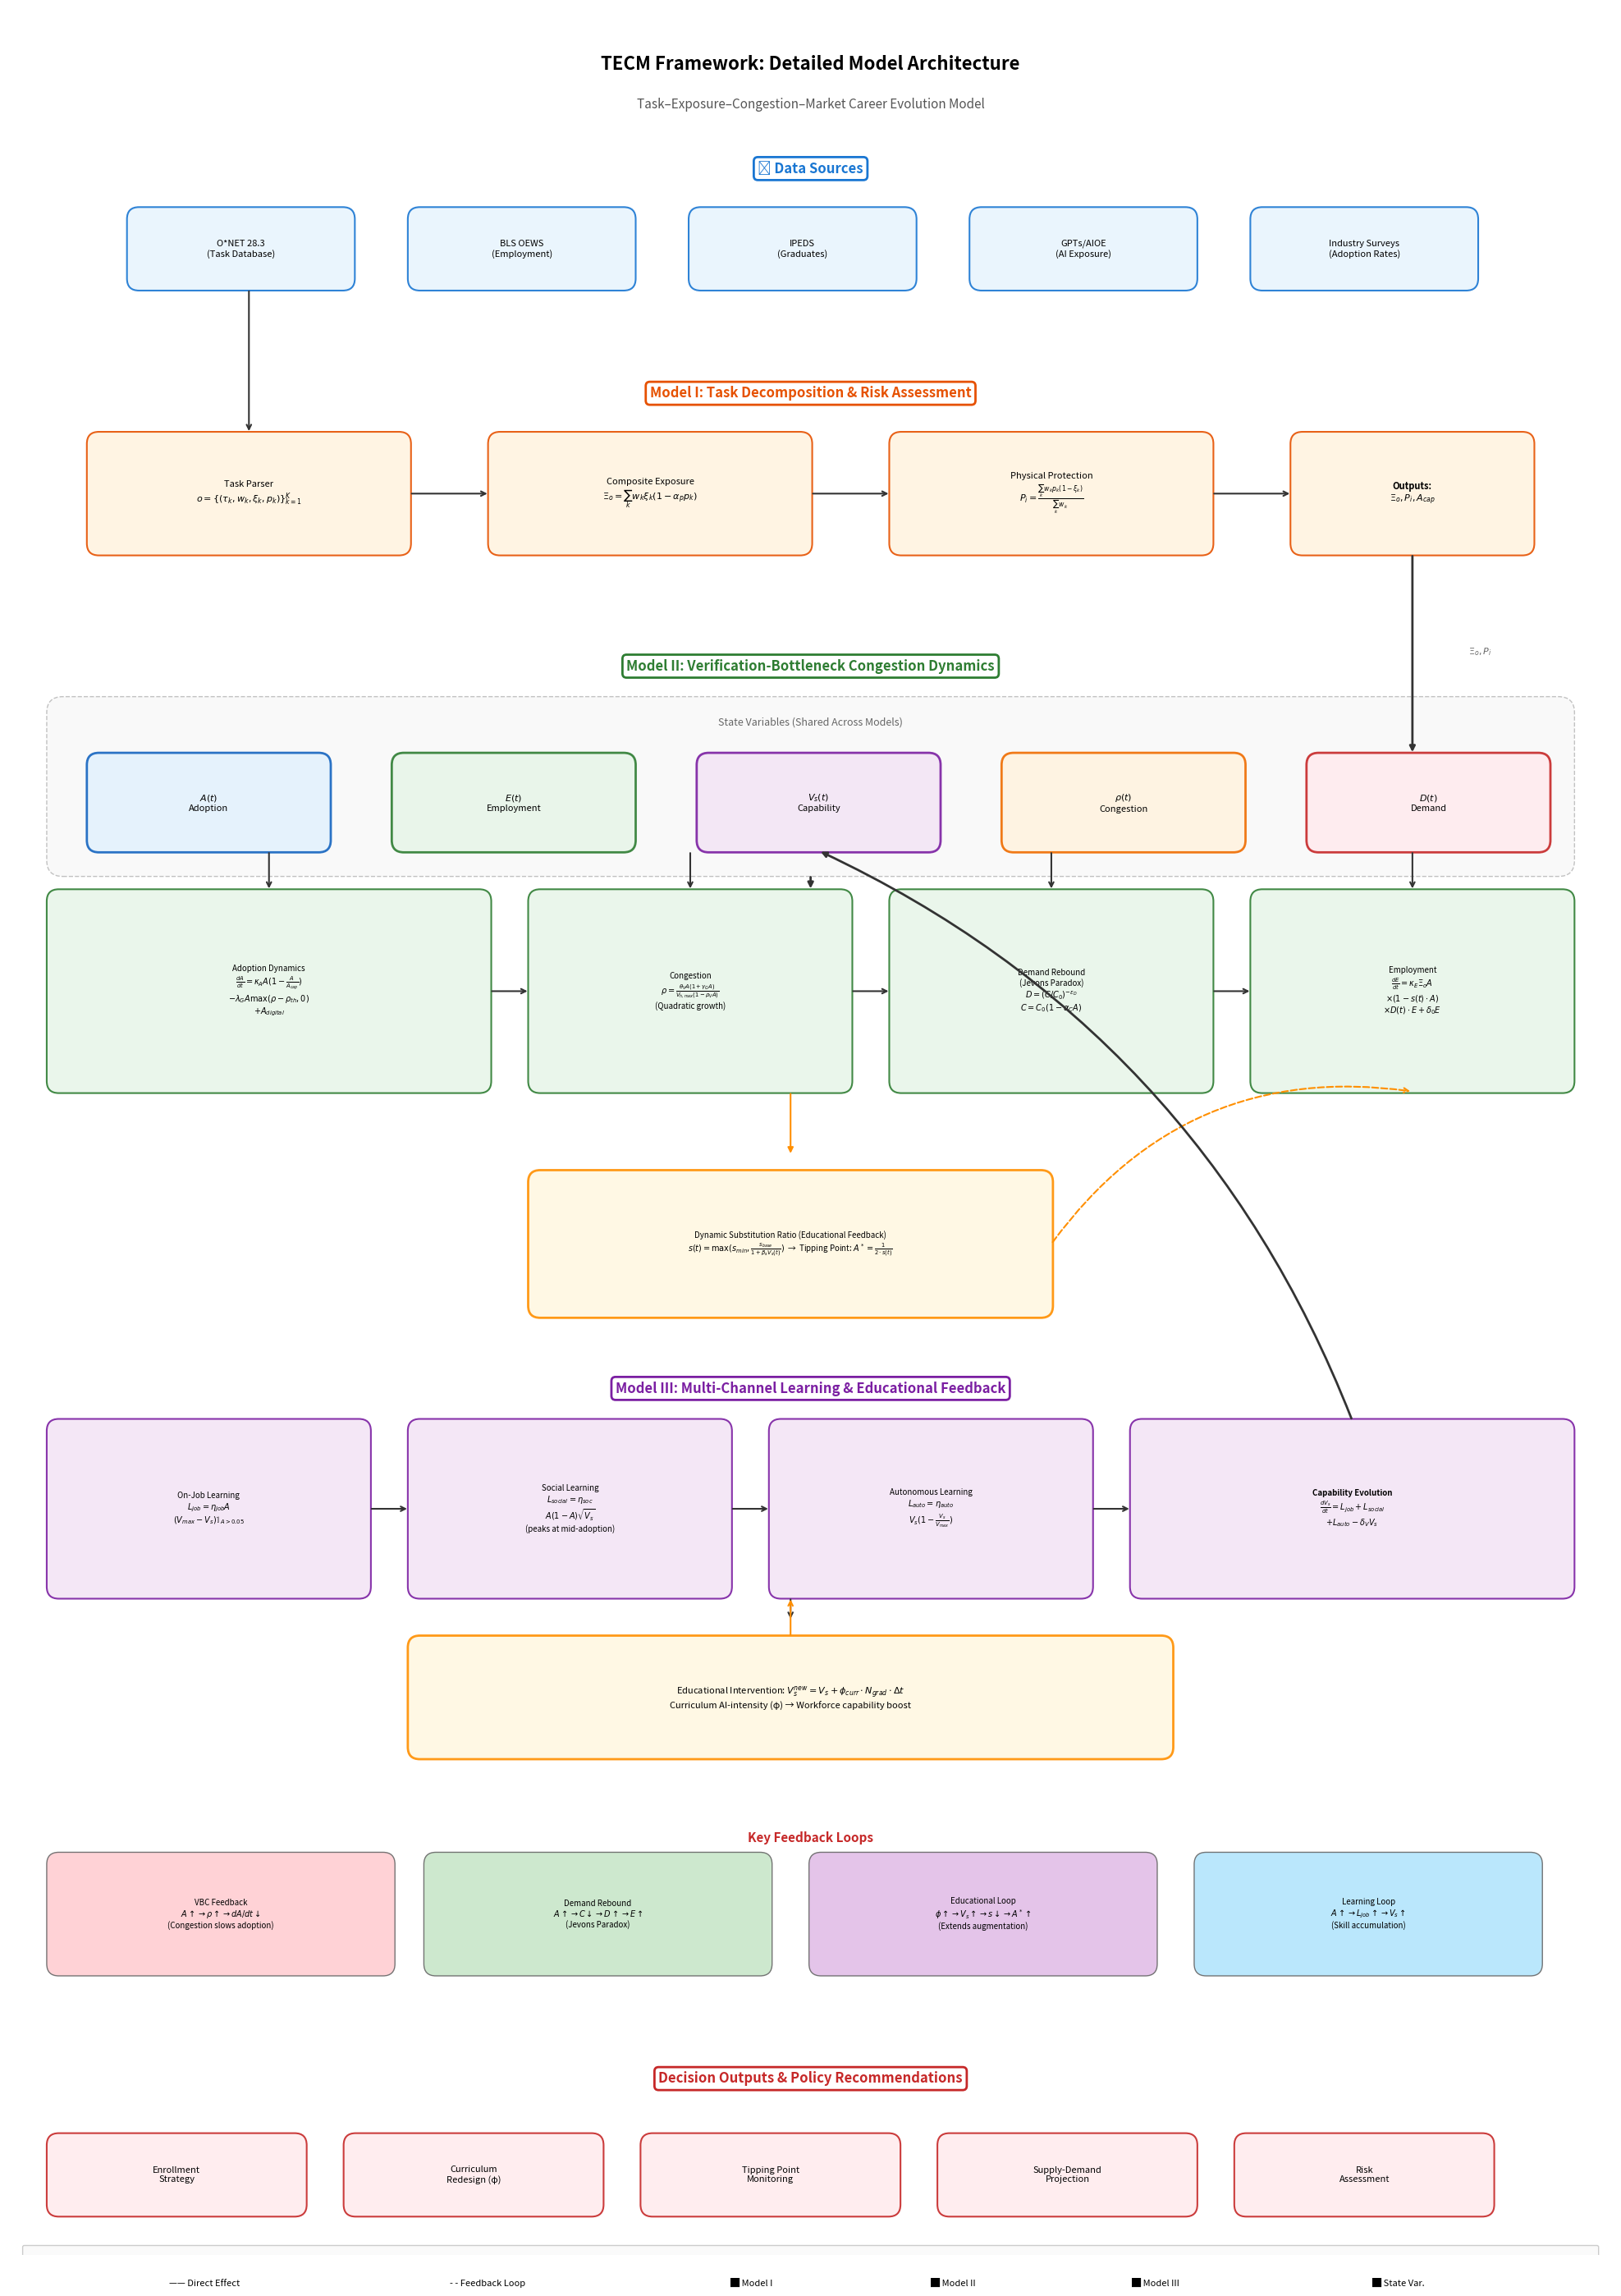

This chart was generated by the following Python code: (Note: this script raises an exception after producing the figure.)
#!/usr/bin/env python3
"""
TECM Framework - Detailed Model Flowchart Generator
Generates comprehensive flowchart showing all model components, equations, and feedback loops
"""

import matplotlib.pyplot as plt
import matplotlib.patches as mpatches
from matplotlib.patches import FancyBboxPatch, FancyArrowPatch, ConnectionPatch
import numpy as np

# Set up figure with high DPI for quality
fig, ax = plt.subplots(1, 1, figsize=(20, 28), dpi=150)
ax.set_xlim(0, 20)
ax.set_ylim(0, 28)
ax.set_aspect('equal')
ax.axis('off')

# Color scheme (grayscale-friendly for paper)
colors = {
    'data': '#E8F4FD',      # Light blue
    'model1': '#FFF3E0',    # Light orange
    'model2': '#E8F5E9',    # Light green
    'model3': '#F3E5F5',    # Light purple
    'state': '#FFFFFF',     # White
    'output': '#FFEBEE',    # Light red
    'feedback': '#FFF8E1',  # Light yellow
    'border_data': '#1976D2',
    'border_model1': '#E65100',
    'border_model2': '#2E7D32',
    'border_model3': '#7B1FA2',
    'border_state': '#424242',
    'border_output': '#C62828',
    'arrow_direct': '#333333',
    'arrow_feedback': '#D32F2F',
}

def draw_box(ax, x, y, w, h, text, facecolor, edgecolor, fontsize=9, bold=False,
             math=False, linewidth=1.5, alpha=0.9):
    """Draw a rounded box with text"""
    box = FancyBboxPatch((x, y), w, h, boxstyle="round,pad=0.02,rounding_size=0.15",
                         facecolor=facecolor, edgecolor=edgecolor,
                         linewidth=linewidth, alpha=alpha)
    ax.add_patch(box)

    weight = 'bold' if bold else 'normal'
    if math:
        ax.text(x + w/2, y + h/2, text, ha='center', va='center',
                fontsize=fontsize, weight=weight)
    else:
        ax.text(x + w/2, y + h/2, text, ha='center', va='center',
                fontsize=fontsize, weight=weight, wrap=True)
    return box

def draw_arrow(ax, start, end, color='#333333', style='->', connectionstyle='arc3,rad=0',
               linewidth=1.5, linestyle='-'):
    """Draw an arrow between two points"""
    ax.annotate('', xy=end, xytext=start,
                arrowprops=dict(arrowstyle=style, color=color,
                               connectionstyle=connectionstyle,
                               linewidth=linewidth, linestyle=linestyle))

def draw_section_title(ax, x, y, text, color, fontsize=12):
    """Draw a section title"""
    ax.text(x, y, text, ha='center', va='center', fontsize=fontsize,
            weight='bold', color=color,
            bbox=dict(boxstyle='round,pad=0.3', facecolor='white',
                     edgecolor=color, linewidth=2))

# ============== TITLE ==============
ax.text(10, 27.3, 'TECM Framework: Detailed Model Architecture',
        ha='center', va='center', fontsize=16, weight='bold')
ax.text(10, 26.8, 'Task–Exposure–Congestion–Market Career Evolution Model',
        ha='center', va='center', fontsize=11, style='italic', color='#555555')

# ============== DATA SOURCES (Bottom Layer) ==============
draw_section_title(ax, 10, 26, '📊 Data Sources', colors['border_data'])

data_y = 24.5
data_boxes = [
    (1.5, 'O*NET 28.3\n(Task Database)', 2.8),
    (5.0, 'BLS OEWS\n(Employment)', 2.8),
    (8.5, 'IPEDS\n(Graduates)', 2.8),
    (12.0, 'GPTs/AIOE\n(AI Exposure)', 2.8),
    (15.5, 'Industry Surveys\n(Adoption Rates)', 2.8),
]
for x, text, w in data_boxes:
    draw_box(ax, x, data_y, w, 1.0, text, colors['data'], colors['border_data'], fontsize=8)

# ============== MODEL I: Task Decomposition ==============
draw_section_title(ax, 10, 23.2, 'Model I: Task Decomposition & Risk Assessment', colors['border_model1'])

# Task decomposition process
m1_y = 21.2
draw_box(ax, 1, m1_y, 4, 1.5,
         'Task Parser\n' + r'$o = \{(\tau_k, w_k, \xi_k, p_k)\}_{k=1}^K$',
         colors['model1'], colors['border_model1'], fontsize=8)

draw_box(ax, 6, m1_y, 4, 1.5,
         'Composite Exposure\n' + r'$\Xi_o = \sum_k w_k \xi_k (1-\alpha_p p_k)$',
         colors['model1'], colors['border_model1'], fontsize=8)

draw_box(ax, 11, m1_y, 4, 1.5,
         'Physical Protection\n' + r'$P_i = \frac{\sum_k w_k p_k (1-\xi_k)}{\sum_k w_k}$',
         colors['model1'], colors['border_model1'], fontsize=8)

draw_box(ax, 16, m1_y, 3, 1.5,
         'Outputs:\n' + r'$\Xi_o, P_i, A_{cap}$',
         colors['model1'], colors['border_model1'], fontsize=8, bold=True)

# Arrows for Model I
draw_arrow(ax, (3, data_y), (3, m1_y + 1.5))
draw_arrow(ax, (5, m1_y + 0.75), (6, m1_y + 0.75))
draw_arrow(ax, (10, m1_y + 0.75), (11, m1_y + 0.75))
draw_arrow(ax, (15, m1_y + 0.75), (16, m1_y + 0.75))

# ============== MODEL II: VBC Dynamics (Main Engine) ==============
draw_section_title(ax, 10, 19.8, 'Model II: Verification-Bottleneck Congestion Dynamics', colors['border_model2'])

# State Variables Box
state_y = 17.5
ax.add_patch(FancyBboxPatch((0.5, state_y - 0.3), 19, 2.2,
                            boxstyle="round,pad=0.02,rounding_size=0.2",
                            facecolor='#F5F5F5', edgecolor='#888888',
                            linewidth=1, linestyle='--', alpha=0.5))
ax.text(10, state_y + 1.6, 'State Variables (Shared Across Models)',
        ha='center', va='center', fontsize=9, style='italic', color='#666666')

state_boxes = [
    (1, r'$A(t)$' + '\nAdoption', '#E3F2FD', '#1565C0'),
    (4.8, r'$E(t)$' + '\nEmployment', '#E8F5E9', '#2E7D32'),
    (8.6, r'$V_s(t)$' + '\nCapability', '#F3E5F5', '#7B1FA2'),
    (12.4, r'$\rho(t)$' + '\nCongestion', '#FFF3E0', '#EF6C00'),
    (16.2, r'$D(t)$' + '\nDemand', '#FFEBEE', '#C62828'),
]
for x, text, fc, ec in state_boxes:
    draw_box(ax, x, state_y, 3, 1.2, text, fc, ec, fontsize=8, linewidth=2)

# Dynamics Equations
dyn_y = 14.5
# Adoption Dynamics
draw_box(ax, 0.5, dyn_y, 5.5, 2.5,
         'Adoption Dynamics\n' +
         r'$\frac{dA}{dt} = \kappa_A A(1-\frac{A}{A_{cap}})$' + '\n' +
         r'$- \lambda_G A \max(\rho - \rho_{th}, 0)$' + '\n' +
         r'$+ A_{digital}$',
         colors['model2'], colors['border_model2'], fontsize=7)

# Congestion
draw_box(ax, 6.5, dyn_y, 4, 2.5,
         'Congestion\n' +
         r'$\rho = \frac{\theta_V A(1+\gamma_G A)}{V_{h,max}(1-\rho_V A)}$' + '\n' +
         '(Quadratic growth)',
         colors['model2'], colors['border_model2'], fontsize=7)

# Demand Rebound
draw_box(ax, 11, dyn_y, 4, 2.5,
         'Demand Rebound\n(Jevons Paradox)\n' +
         r'$D = (C/C_0)^{-\varepsilon_D}$' + '\n' +
         r'$C = C_0(1-\alpha_C A)$',
         colors['model2'], colors['border_model2'], fontsize=7)

# Employment Dynamics
draw_box(ax, 15.5, dyn_y, 4, 2.5,
         'Employment\n' +
         r'$\frac{dE}{dt} = \kappa_E \Xi_o A$' + '\n' +
         r'$\times(1-s(t) \cdot A)$' + '\n' +
         r'$\times D(t) \cdot E + \delta_0 E$',
         colors['model2'], colors['border_model2'], fontsize=7)

# Dynamic Substitution
draw_box(ax, 6.5, dyn_y - 2.8, 6.5, 1.8,
         'Dynamic Substitution Ratio (Educational Feedback)\n' +
         r'$s(t) = \max(s_{min}, \frac{s_{base}}{1+\beta_s V_s(t)})$' + '  →  ' +
         r'Tipping Point: $A^* = \frac{1}{2 \cdot s(t)}$',
         colors['feedback'], '#FF8F00', fontsize=7, linewidth=2)

# Arrows connecting dynamics to state
draw_arrow(ax, (3.25, state_y), (3.25, dyn_y + 2.5))
draw_arrow(ax, (8.5, state_y), (8.5, dyn_y + 2.5))
draw_arrow(ax, (13, state_y), (13, dyn_y + 2.5))
draw_arrow(ax, (17.5, state_y), (17.5, dyn_y + 2.5))

# Cross connections
draw_arrow(ax, (6, dyn_y + 1.25), (6.5, dyn_y + 1.25), style='->')  # A to ρ
draw_arrow(ax, (10.5, dyn_y + 1.25), (11, dyn_y + 1.25), style='->')  # ρ to D
draw_arrow(ax, (15, dyn_y + 1.25), (15.5, dyn_y + 1.25), style='->')  # D to E

# ============== MODEL III: Multi-Channel Learning ==============
draw_section_title(ax, 10, 10.8, 'Model III: Multi-Channel Learning & Educational Feedback', colors['border_model3'])

m3_y = 8.2
# Learning channels
draw_box(ax, 0.5, m3_y, 4, 2.2,
         'On-Job Learning\n' +
         r'$L_{job} = \eta_{job} A$' + '\n' +
         r'$(V_{max} - V_s) \mathbb{1}_{A>0.05}$',
         colors['model3'], colors['border_model3'], fontsize=7)

draw_box(ax, 5, m3_y, 4, 2.2,
         'Social Learning\n' +
         r'$L_{social} = \eta_{soc}$' + '\n' +
         r'$A(1-A)\sqrt{V_s}$' + '\n' +
         '(peaks at mid-adoption)',
         colors['model3'], colors['border_model3'], fontsize=7)

draw_box(ax, 9.5, m3_y, 4, 2.2,
         'Autonomous Learning\n' +
         r'$L_{auto} = \eta_{auto}$' + '\n' +
         r'$V_s(1-\frac{V_s}{V_{max}})$',
         colors['model3'], colors['border_model3'], fontsize=7)

draw_box(ax, 14, m3_y, 5.5, 2.2,
         'Capability Evolution\n' +
         r'$\frac{dV_s}{dt} = L_{job} + L_{social}$' + '\n' +
         r'$+ L_{auto} - \delta_V V_s$',
         colors['model3'], colors['border_model3'], fontsize=7, bold=True)

# Educational Intervention
draw_box(ax, 5, m3_y - 2, 9.5, 1.5,
         'Educational Intervention: ' +
         r'$V_s^{new} = V_s + \phi_{curr} \cdot N_{grad} \cdot \Delta t$' + '\n' +
         'Curriculum AI-intensity (φ) → Workforce capability boost',
         colors['feedback'], '#FF8F00', fontsize=8, linewidth=2)

# Arrows for Model III
draw_arrow(ax, (4.5, m3_y + 1.1), (5, m3_y + 1.1))
draw_arrow(ax, (9, m3_y + 1.1), (9.5, m3_y + 1.1))
draw_arrow(ax, (13.5, m3_y + 1.1), (14, m3_y + 1.1))
draw_arrow(ax, (9.75, m3_y), (9.75, m3_y - 0.3), style='->', connectionstyle='arc3,rad=0')

# ============== FEEDBACK LOOPS (highlighted) ==============
ax.text(10, 5.2, 'Key Feedback Loops', ha='center', va='center',
        fontsize=11, weight='bold', color='#C62828')

fb_y = 3.5
# Feedback loop descriptions
fb_boxes = [
    (0.5, 'VBC Feedback\n' + r'$A\uparrow \to \rho\uparrow \to dA/dt\downarrow$' + '\n(Congestion slows adoption)', '#FFCDD2'),
    (5.2, 'Demand Rebound\n' + r'$A\uparrow \to C\downarrow \to D\uparrow \to E\uparrow$' + '\n(Jevons Paradox)', '#C8E6C9'),
    (10, 'Educational Loop\n' + r'$\phi\uparrow \to V_s\uparrow \to s\downarrow \to A^*\uparrow$' + '\n(Extends augmentation)', '#E1BEE7'),
    (14.8, 'Learning Loop\n' + r'$A\uparrow \to L_{job}\uparrow \to V_s\uparrow$' + '\n(Skill accumulation)', '#B3E5FC'),
]
for x, text, fc in fb_boxes:
    draw_box(ax, x, fb_y, 4.3, 1.5, text, fc, '#666666', fontsize=7, linewidth=1)

# ============== OUTPUT LAYER ==============
draw_section_title(ax, 10, 2.2, 'Decision Outputs & Policy Recommendations', colors['border_output'])

out_y = 0.5
out_boxes = [
    (0.5, 'Enrollment\nStrategy', 3.2),
    (4.2, 'Curriculum\nRedesign (φ)', 3.2),
    (7.9, 'Tipping Point\nMonitoring', 3.2),
    (11.6, 'Supply-Demand\nProjection', 3.2),
    (15.3, 'Risk\nAssessment', 3.2),
]
for x, text, w in out_boxes:
    draw_box(ax, x, out_y, w, 1.0, text, colors['output'], colors['border_output'], fontsize=8)

# ============== MAJOR FLOW ARROWS ==============
# Model I to State Variables
draw_arrow(ax, (17.5, m1_y), (17.5, state_y + 1.2), style='-|>', linewidth=2)
ax.text(18.2, (m1_y + state_y + 1.2)/2, r'$\Xi_o, P_i$', fontsize=8, color='#666666')

# State to Outputs
draw_arrow(ax, (10, state_y - 0.3), (10, dyn_y + 2.5), style='-|>', linewidth=2)

# Dynamics to sub_ratio
draw_arrow(ax, (9.75, dyn_y), (9.75, dyn_y - 0.8), style='-|>', linewidth=1.5, color='#FF8F00')

# sub_ratio feedback to Employment
draw_arrow(ax, (13, dyn_y - 1.9), (17.5, dyn_y), style='->', linewidth=1.5,
           color='#FF8F00', connectionstyle='arc3,rad=-0.3', linestyle='--')

# Model III to State (V_s)
draw_arrow(ax, (16.75, m3_y + 2.2), (10.1, state_y), style='-|>', linewidth=2,
           connectionstyle='arc3,rad=0.2')

# Educational intervention to V_s
draw_arrow(ax, (9.75, m3_y - 0.5), (9.75, m3_y), style='->', linewidth=1.5, color='#FF8F00')

# ============== LEGEND ==============
legend_y = 0.3
ax.add_patch(FancyBboxPatch((0.2, -0.8), 19.6, 0.9,
                            boxstyle="round,pad=0.02", facecolor='#FAFAFA',
                            edgecolor='#CCCCCC', linewidth=1))

legend_items = [
    (1, '—— Direct Effect', '#333333', '-'),
    (4.5, '- - Feedback Loop', '#D32F2F', '--'),
    (8.5, '█ Model I', colors['model1'], None),
    (11, '█ Model II', colors['model2'], None),
    (13.5, '█ Model III', colors['model3'], None),
    (16.5, '█ State Var.', '#F5F5F5', None),
]

for x, text, color, ls in legend_items:
    if ls is not None:
        ax.plot([x, x+0.8], [-0.35, -0.35], color=color, linestyle=ls, linewidth=2)
        ax.text(x+1, -0.35, text, fontsize=8, va='center')
    else:
        ax.add_patch(plt.Rectangle((x, -0.5), 0.4, 0.3, facecolor=color, edgecolor='#666666'))
        ax.text(x+0.5, -0.35, text, fontsize=8, va='center')

# Save figure
plt.tight_layout()
plt.savefig('/mnt/d/f/figures/fig00_detailed_architecture.pdf',
            format='pdf', bbox_inches='tight', dpi=300)
plt.savefig('/mnt/d/f/figures/fig00_detailed_architecture.png',
            format='png', bbox_inches='tight', dpi=300)
print("Detailed flowchart saved to figures/fig00_detailed_architecture.pdf and .png")

# Also create a simplified version for the paper
fig2, ax2 = plt.subplots(1, 1, figsize=(16, 12), dpi=150)
ax2.set_xlim(0, 16)
ax2.set_ylim(0, 12)
ax2.set_aspect('equal')
ax2.axis('off')

# Simplified version title
ax2.text(8, 11.5, 'TECM Framework Overview', ha='center', va='center',
         fontsize=14, weight='bold')

# Three model boxes
draw_box(ax2, 0.5, 7, 4.5, 3.5,
         'Model I\nTask Decomposition\n& Risk Assessment\n\n' +
         r'$\Xi_o = \sum_k w_k \xi_k (1-\alpha_p p_k)$' + '\n' +
         r'$P_i$ = Physical Protection',
         colors['model1'], colors['border_model1'], fontsize=9)

draw_box(ax2, 5.75, 7, 4.5, 3.5,
         'Model II\nVBC Dynamics\n\n' +
         r'$\frac{dA}{dt}, \frac{dE}{dt}$' + '\n' +
         r'$\rho(t)$ = Congestion' + '\n' +
         r'$D(t)$ = Demand (Jevons)',
         colors['model2'], colors['border_model2'], fontsize=9)

draw_box(ax2, 11, 7, 4.5, 3.5,
         'Model III\nMulti-Channel Learning\n\n' +
         r'$\frac{dV_s}{dt} = L_{job} + L_{soc}$' + '\n' +
         r'$+ L_{auto} - \delta_V V_s$' + '\n' +
         'Educational Feedback',
         colors['model3'], colors['border_model3'], fontsize=9)

# State variables in center
draw_box(ax2, 4, 4, 8, 2,
         'Shared State Variables\n' +
         r'$A(t)$ Adoption  |  $E(t)$ Employment  |  $V_s(t)$ Capability  |  $\rho(t)$ Congestion  |  $D(t)$ Demand',
         '#F5F5F5', '#424242', fontsize=9, linewidth=2)

# Tipping point
draw_box(ax2, 5, 1.5, 6, 1.5,
         'Tipping Point Analysis\n' +
         r'$A^*(t) = \frac{1}{2 \cdot s(t)}$ where $s(t) = \frac{s_{base}}{1+\beta_s V_s(t)}$',
         colors['feedback'], '#FF8F00', fontsize=9, linewidth=2)

# Arrows
draw_arrow(ax2, (2.75, 7), (6, 5.5), style='-|>', linewidth=2)
draw_arrow(ax2, (8, 7), (8, 6), style='-|>', linewidth=2)
draw_arrow(ax2, (13.25, 7), (10, 5.5), style='-|>', linewidth=2)
draw_arrow(ax2, (8, 4), (8, 3), style='-|>', linewidth=2)

# Feedback arrows
draw_arrow(ax2, (12, 5), (13.25, 7), style='->', linewidth=1.5, color='#D32F2F',
           connectionstyle='arc3,rad=0.3', linestyle='--')
ax2.text(13.5, 6, r'$V_s \to s\downarrow$', fontsize=8, color='#D32F2F')

draw_arrow(ax2, (4, 5), (2.75, 7), style='->', linewidth=1.5, color='#D32F2F',
           connectionstyle='arc3,rad=-0.3', linestyle='--')
ax2.text(2, 6, r'$\Xi_o, P_i$', fontsize=8, color='#D32F2F')

plt.tight_layout()
plt.savefig('/mnt/d/f/figures/fig01_architecture_v2.pdf',
            format='pdf', bbox_inches='tight', dpi=300)
plt.savefig('/mnt/d/f/figures/fig01_architecture_v2.png',
            format='png', bbox_inches='tight', dpi=300)
print("Simplified flowchart saved to figures/fig01_architecture_v2.pdf and .png")
